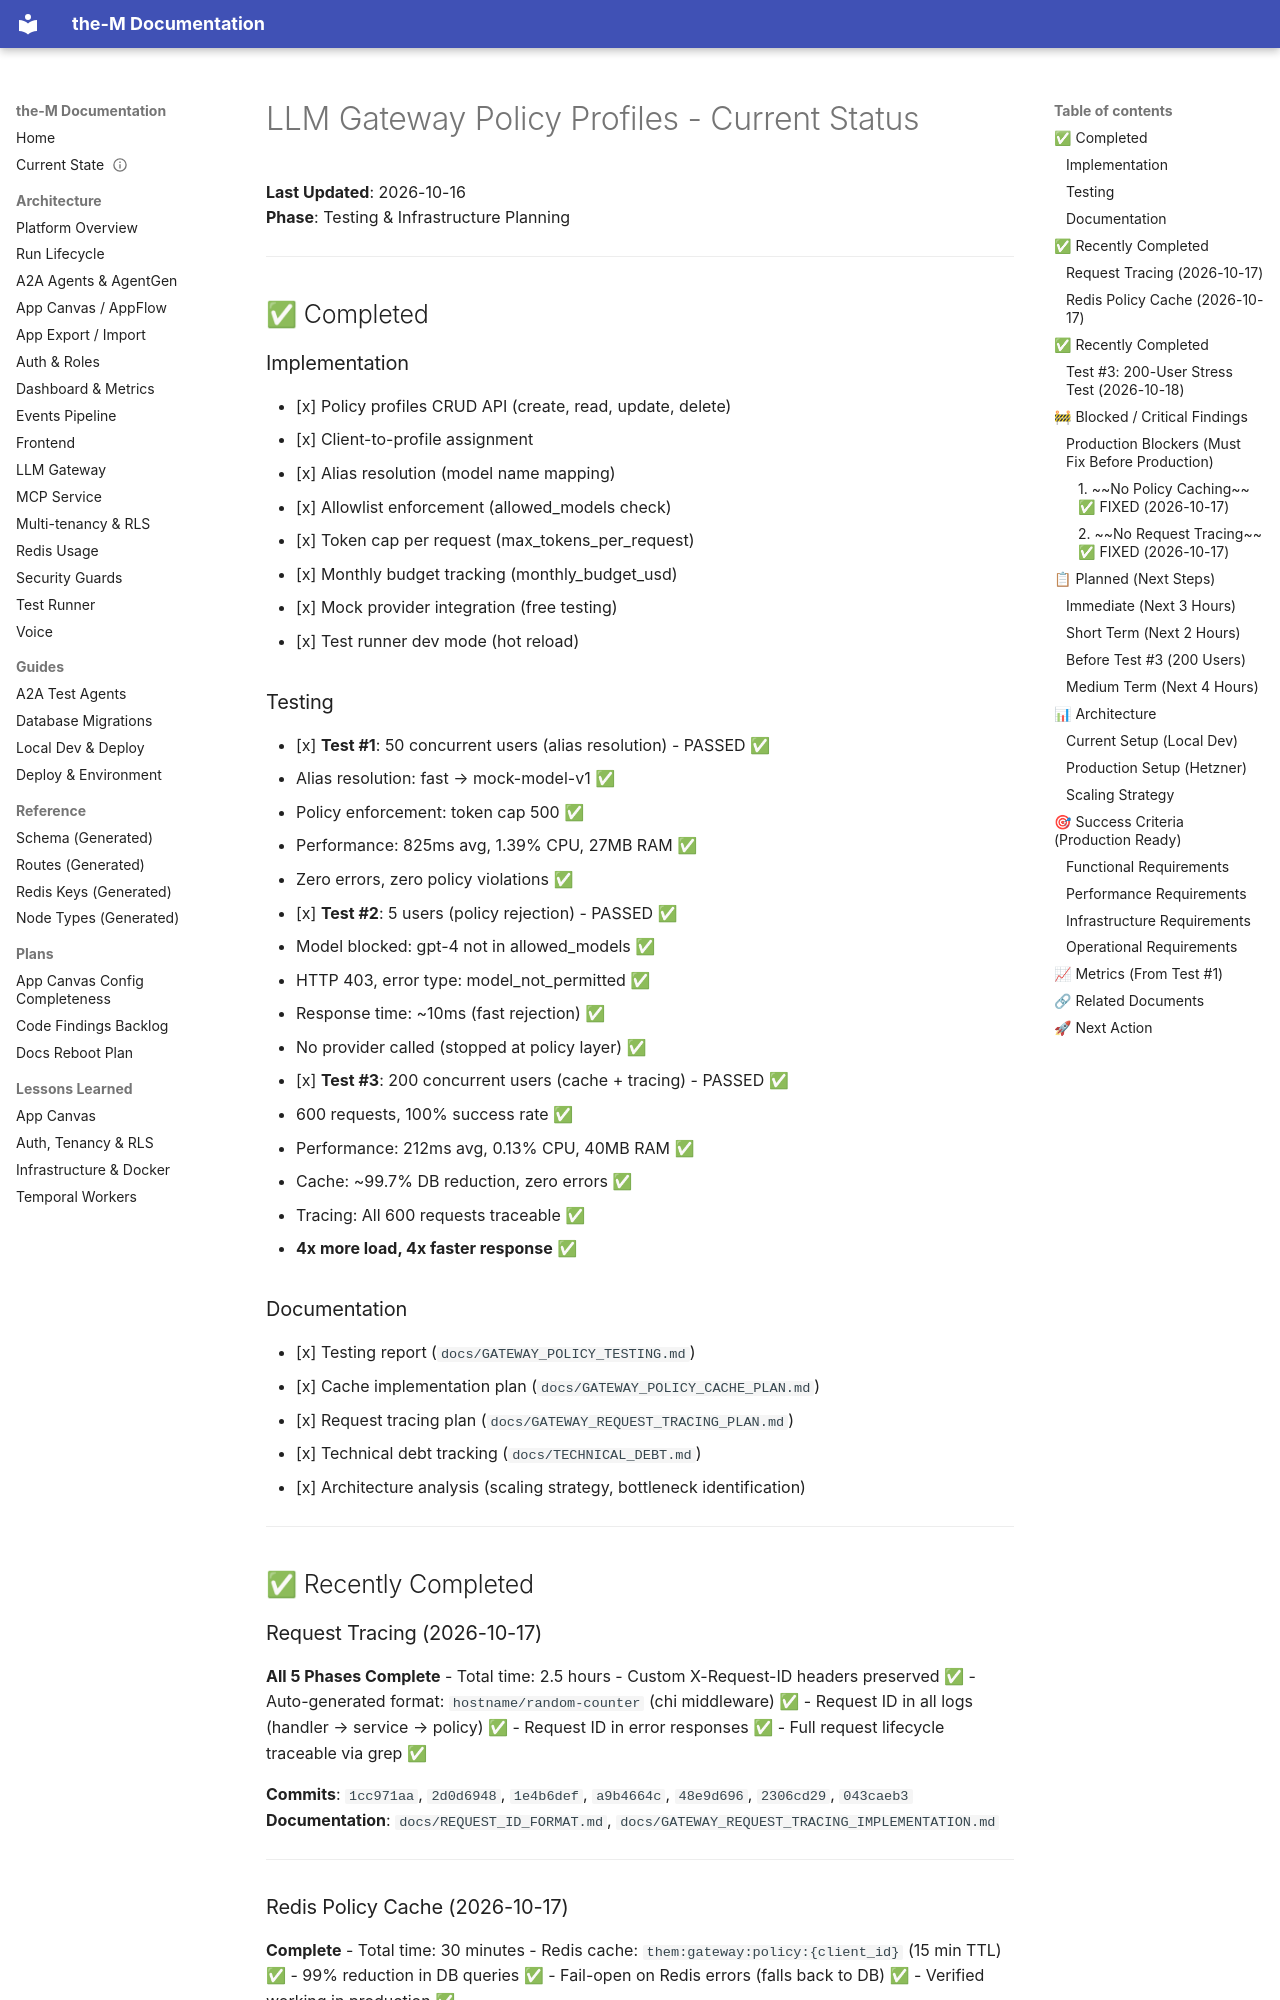

repository: aviciot/theM · page: GATEWAY_STATUS/index.html · generator: mkdocs

# LLM Gateway Policy Profiles - Current Status

**Last Updated**: 2026-10-16  
**Phase**: Testing & Infrastructure Planning

---

## ✅ Completed

### Implementation
- [x] Policy profiles CRUD API (create, read, update, delete)
- [x] Client-to-profile assignment
- [x] Alias resolution (model name mapping)
- [x] Allowlist enforcement (allowed_models check)
- [x] Token cap per request (max_tokens_per_request)
- [x] Monthly budget tracking (monthly_budget_usd)
- [x] Mock provider integration (free testing)
- [x] Test runner dev mode (hot reload)

### Testing
- [x] **Test #1**: 50 concurrent users (alias resolution) - PASSED ✅
  - Alias resolution: fast → mock-model-v1 ✅
  - Policy enforcement: token cap 500 ✅
  - Performance: 825ms avg, 1.39% CPU, 27MB RAM ✅
  - Zero errors, zero policy violations ✅
- [x] **Test #2**: 5 users (policy rejection) - PASSED ✅
  - Model blocked: gpt-4 not in allowed_models ✅
  - HTTP 403, error type: model_not_permitted ✅
  - Response time: ~10ms (fast rejection) ✅
  - No provider called (stopped at policy layer) ✅
- [x] **Test #3**: 200 concurrent users (cache + tracing) - PASSED ✅
  - 600 requests, 100% success rate ✅
  - Performance: 212ms avg, 0.13% CPU, 40MB RAM ✅
  - Cache: ~99.7% DB reduction, zero errors ✅
  - Tracing: All 600 requests traceable ✅
  - **4x more load, 4x faster response** ✅

### Documentation
- [x] Testing report (`docs/GATEWAY_POLICY_TESTING.md`)
- [x] Cache implementation plan (`docs/GATEWAY_POLICY_CACHE_PLAN.md`)
- [x] Request tracing plan (`docs/GATEWAY_REQUEST_TRACING_PLAN.md`)
- [x] Technical debt tracking (`docs/TECHNICAL_DEBT.md`)
- [x] Architecture analysis (scaling strategy, bottleneck identification)

---

## ✅ Recently Completed

### Request Tracing (2026-10-17)
**All 5 Phases Complete** - Total time: 2.5 hours
- Custom X-Request-ID headers preserved ✅
- Auto-generated format: `hostname/random-counter` (chi middleware) ✅
- Request ID in all logs (handler → service → policy) ✅
- Request ID in error responses ✅
- Full request lifecycle traceable via grep ✅

**Commits**: `1cc971aa`, `2d0d6948`, `1e4b6def`, `a9b4664c`, `48e9d696`, `2306cd29`, `043caeb3`  
**Documentation**: `docs/REQUEST_ID_FORMAT.md`, `docs/GATEWAY_REQUEST_TRACING_IMPLEMENTATION.md`

---
